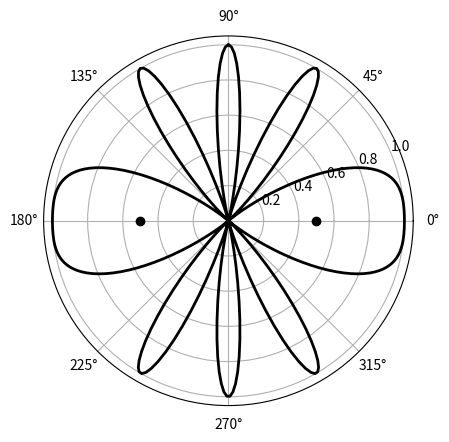

The script that saved this image:
# coding=utf-8
from numpy import * 
from scipy import * 
from matplotlib.pyplot import *

nthetas = 360
thetas = linspace(0,2*pi,nthetas)
dol = 2.0

c = cos( pi*dol*sin(thetas) )
b = c*c

figure(1)
polar(thetas+pi/2,b,'k',linewidth=2)
plot(pi,0.5,'ko')
plot(0,0.5,'ko')
grid(True)

show()
